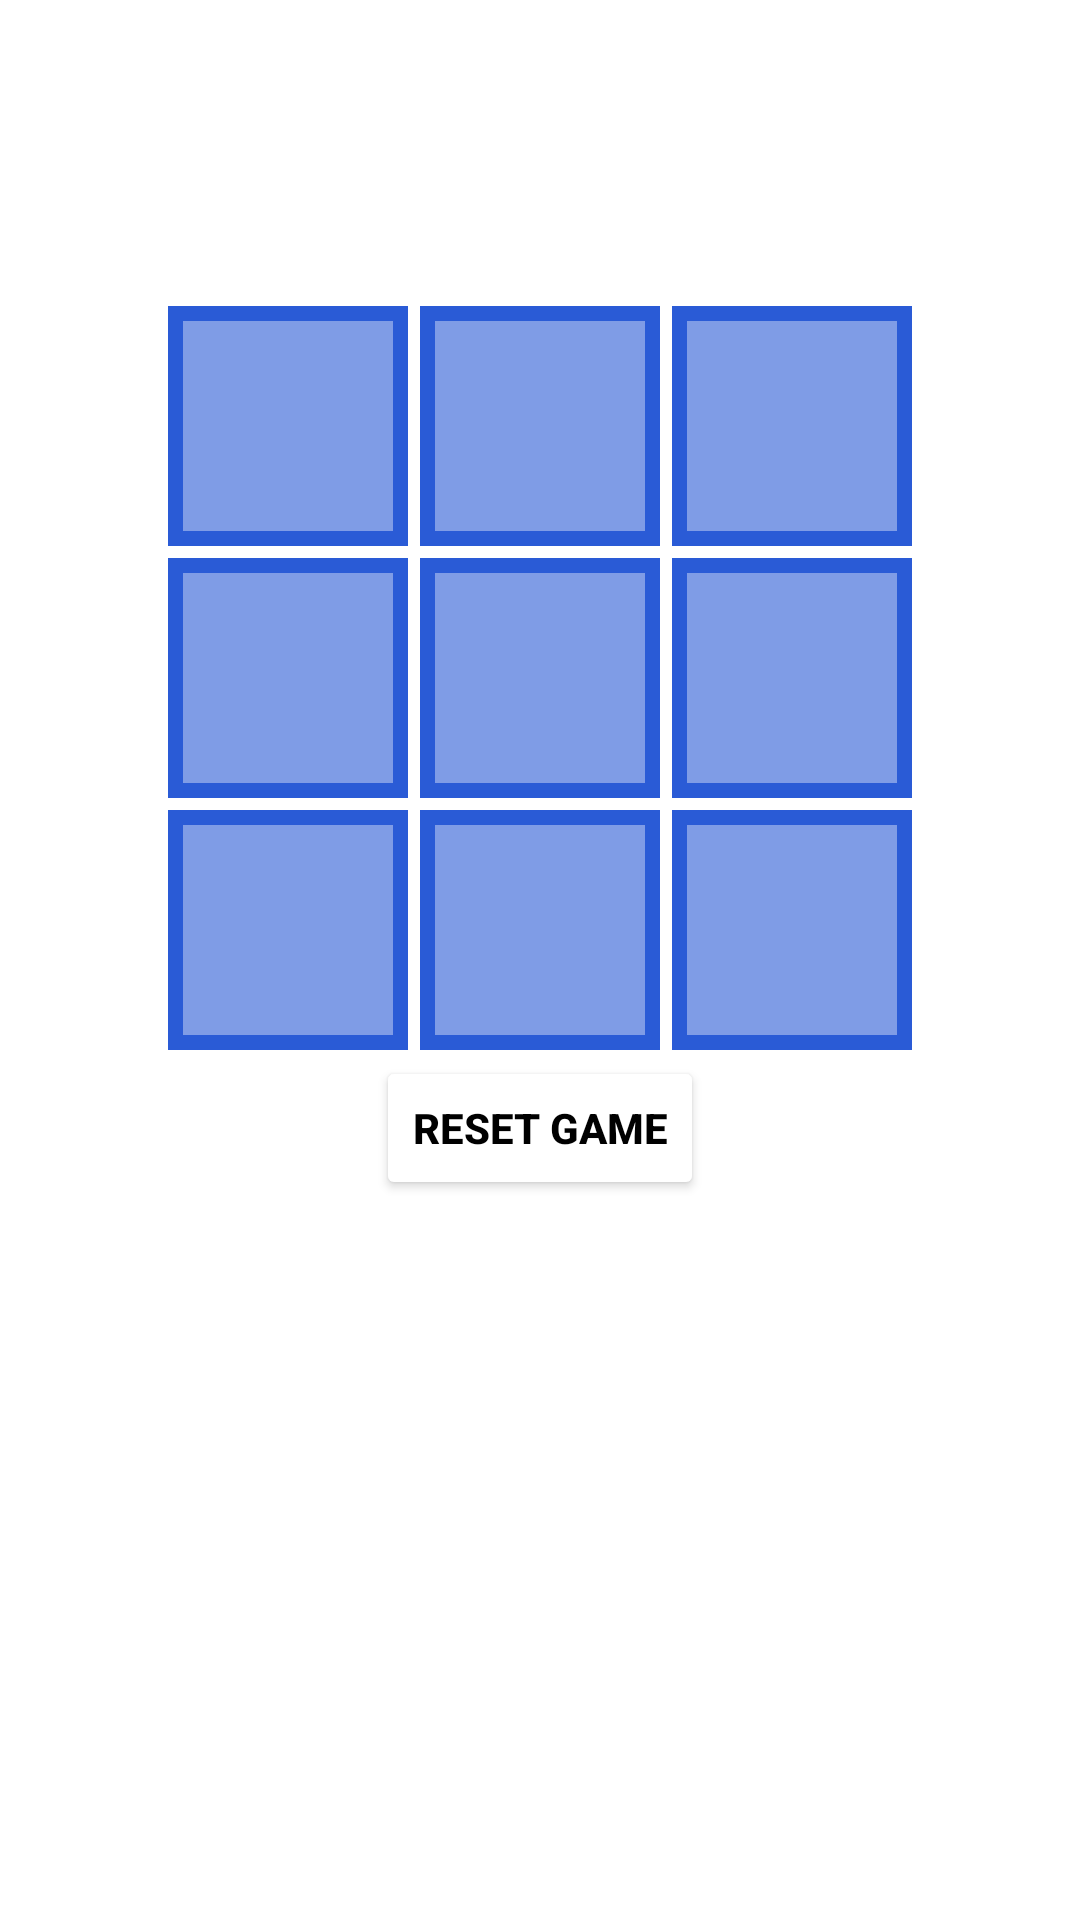

Write the Android layout XML for this screen, with the resource values it uses.
<!-- AndroidManifest.xml: application theme Theme.HILTTicTacToe -->
<!-- res/layout/activity_local_players_game_board.xml -->
<?xml version="1.0" encoding="utf-8"?>
<LinearLayout xmlns:android="http://schemas.android.com/apk/res/android"
    xmlns:app="http://schemas.android.com/apk/res-auto"
    xmlns:tools="http://schemas.android.com/tools"
    android:layout_width="match_parent"
    android:layout_height="match_parent"
    android:orientation="vertical"
    android:background="@drawable/background"
    tools:context=".LocalMultiplayer.LocalPlayersGameBoard">

    <androidx.constraintlayout.widget.ConstraintLayout
        android:layout_width="match_parent"
        android:layout_height="100dp"
        android:padding="10dp">

        <TextView
            android:id="@+id/scoreBoardTextview"
            android:layout_width="wrap_content"
            android:layout_height="wrap_content"
            android:text="SCORE BOARD"
            android:textSize="30sp"
            android:textStyle="bold"
            android:textColor="@color/white"
            android:textAlignment="center"
            app:layout_constraintEnd_toEndOf="parent"
            app:layout_constraintHorizontal_bias="0.5"
            app:layout_constraintStart_toStartOf="parent"
            app:layout_constraintTop_toTopOf="parent"/>
        <TextView
            android:id="@+id/player1Textview"
            android:layout_width="wrap_content"
            android:layout_height="wrap_content"
            android:text="PLAYER 1: 0"
            android:textSize="20sp"
            android:textColor="@color/white"

            app:layout_constraintStart_toStartOf="parent"
            app:layout_constraintBottom_toBottomOf="parent"/>
        <TextView
            android:id="@+id/player2Textview"

            android:layout_width="wrap_content"
            android:layout_height="wrap_content"
            android:text="PLAYER 2: 0"
            android:textSize="20sp"
            android:textColor="@color/white"
            app:layout_constraintEnd_toEndOf="parent"
            app:layout_constraintBottom_toBottomOf="parent"/>
    </androidx.constraintlayout.widget.ConstraintLayout>
    <LinearLayout
        android:layout_width="match_parent"
        android:layout_height="wrap_content"
        android:gravity="center">
        <ImageButton
            android:id="@+id/btn00"
            android:layout_margin="2dp"
            android:layout_width="80dp"
            android:layout_height="80dp"
            android:textColor="@color/white"
            android:background="@drawable/custom_button"/>
        <ImageButton
            android:id="@+id/btn01"
            android:layout_margin="2dp"
            android:layout_width="80dp"
            android:layout_height="80dp"
            android:background="@drawable/custom_button"/>
        <ImageButton
            android:layout_margin="2dp"
            android:id="@+id/btn02"
            android:layout_width="80dp"
            android:layout_height="80dp"
            android:background="@drawable/custom_button"/>
    </LinearLayout>
    <LinearLayout
        android:layout_width="match_parent"
        android:layout_height="wrap_content"
        android:gravity="center">
        <ImageButton
            android:id="@+id/btn10"
            android:layout_margin="2dp"
            android:layout_width="80dp"
            android:layout_height="80dp"
            android:background="@drawable/custom_button"/>
        <ImageButton
            android:id="@+id/btn11"
            android:layout_margin="2dp"
            android:layout_width="80dp"
            android:layout_height="80dp"
            android:background="@drawable/custom_button"/>
        <ImageButton
            android:id="@+id/btn12"
            android:layout_margin="2dp"
            android:layout_width="80dp"
            android:layout_height="80dp"
            android:background="@drawable/custom_button"/>
    </LinearLayout>
    <LinearLayout
        android:layout_width="match_parent"
        android:layout_height="wrap_content"
        android:gravity="center">
        <ImageButton
            android:id="@+id/btn20"
            android:layout_margin="2dp"
            android:layout_width="80dp"
            android:layout_height="80dp"
            android:background="@drawable/custom_button"/>
        <ImageButton
            android:id="@+id/btn21"
            android:layout_margin="2dp"
            android:layout_width="80dp"
            android:layout_height="80dp"
            android:background="@drawable/custom_button"/>
        <ImageButton
            android:id="@+id/btn22"
            android:layout_margin="2dp"
            android:layout_width="80dp"
            android:layout_height="80dp"
            android:background="@drawable/custom_button"/>
    </LinearLayout>
    <RelativeLayout
        android:layout_width="match_parent"
        android:layout_height="wrap_content">

        <Button
            android:backgroundTint="@color/white"
            android:id="@+id/resetGameBtn"
            android:textColor="@color/black"
            android:textStyle="bold"
            android:layout_width="wrap_content"
            android:layout_height="wrap_content"
            android:layout_centerInParent="true"
            android:text="RESET GAME" />
    </RelativeLayout>

</LinearLayout>
<!-- resources referenced by this layout -->
<resources>
  <color name="black">#FF000000</color>
  <color name="white">#FFFFFFFF</color>
  <!-- drawable custom_button (drawable) -->
  <?xml version="1.0" encoding="utf-8"?>
  <shape xmlns:android="http://schemas.android.com/apk/res/android"
      android:shape="rectangle">
      <solid android:color="#992A5BD6"/>
      <stroke android:color="#2A5BD6" android:width="5dp"/>
  
  </shape>
  <style name="Theme.HILTTicTacToe" parent="Theme.MaterialComponents.DayNight.NoActionBar">
          
          <item name="colorPrimary">@color/purple_500</item>
          <item name="colorPrimaryVariant">@color/brand4</item>
          <item name="colorOnPrimary">@color/white</item>
          
          <item name="colorSecondary">@color/teal_200</item>
          <item name="colorSecondaryVariant">@color/teal_700</item>
          <item name="colorOnSecondary">@color/black</item>
          
          <item name="android:statusBarColor" tools:targetApi="l">?attr/colorPrimaryVariant</item>
          
      </style>
  <color name="purple_500">#FF6200EE</color>
  <color name="brand4">#1a237e</color>
  <color name="teal_200">#FF03DAC5</color>
  <color name="teal_700">#FF018786</color>
</resources>
